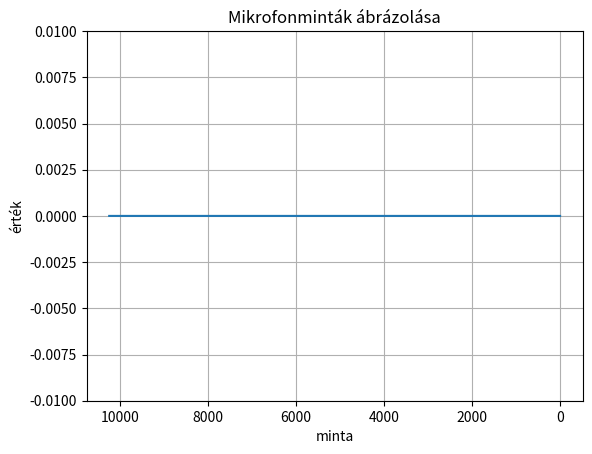

Python code for this plot: (Note: this script raises an exception after producing the figure.)
import matplotlib.pyplot as plt
import numpy as np
import struct

# def convI32(v):
# 	num=v[3]+256*v[2]+256**2*v[1]+256**3*v[0]
# 	return num

# def dd(v):
# 	return(v*2)

size=2**10
lngt=10	#futószalag hossza
convBelt=np.zeros(size*lngt)
y=np.arange(size*lngt,0,-1)

fig, ax = plt.subplots()
(line,) = ax.plot(y, convBelt, animated=True)

plt.show(block=False)
plt.xlabel('minta')
plt.ylabel('érték')
plt.title('Mikrofonminták ábrázolása')
plt.gca().invert_xaxis()
plt.grid()
plt.ylim([-0.01, 0.01])
plt.pause(0.1)
bg = fig.canvas.copy_from_bbox(fig.bbox)
ax.draw_artist(line)

fig.canvas.blit(fig.bbox)


file = open("pipe", "rb")
byte = file.read(4*size)
while byte:
    byte = file.read(4*size)
    num2=np.array(struct.unpack("<" + "f" * size, byte))
    convBelt[0:-size]=convBelt[size:]
    convBelt[-size:]=num2

    fig.canvas.restore_region(bg)
    line.set_ydata(convBelt)
    ax.draw_artist(line)
    fig.canvas.blit(fig.bbox)
    fig.canvas.flush_events()
 
